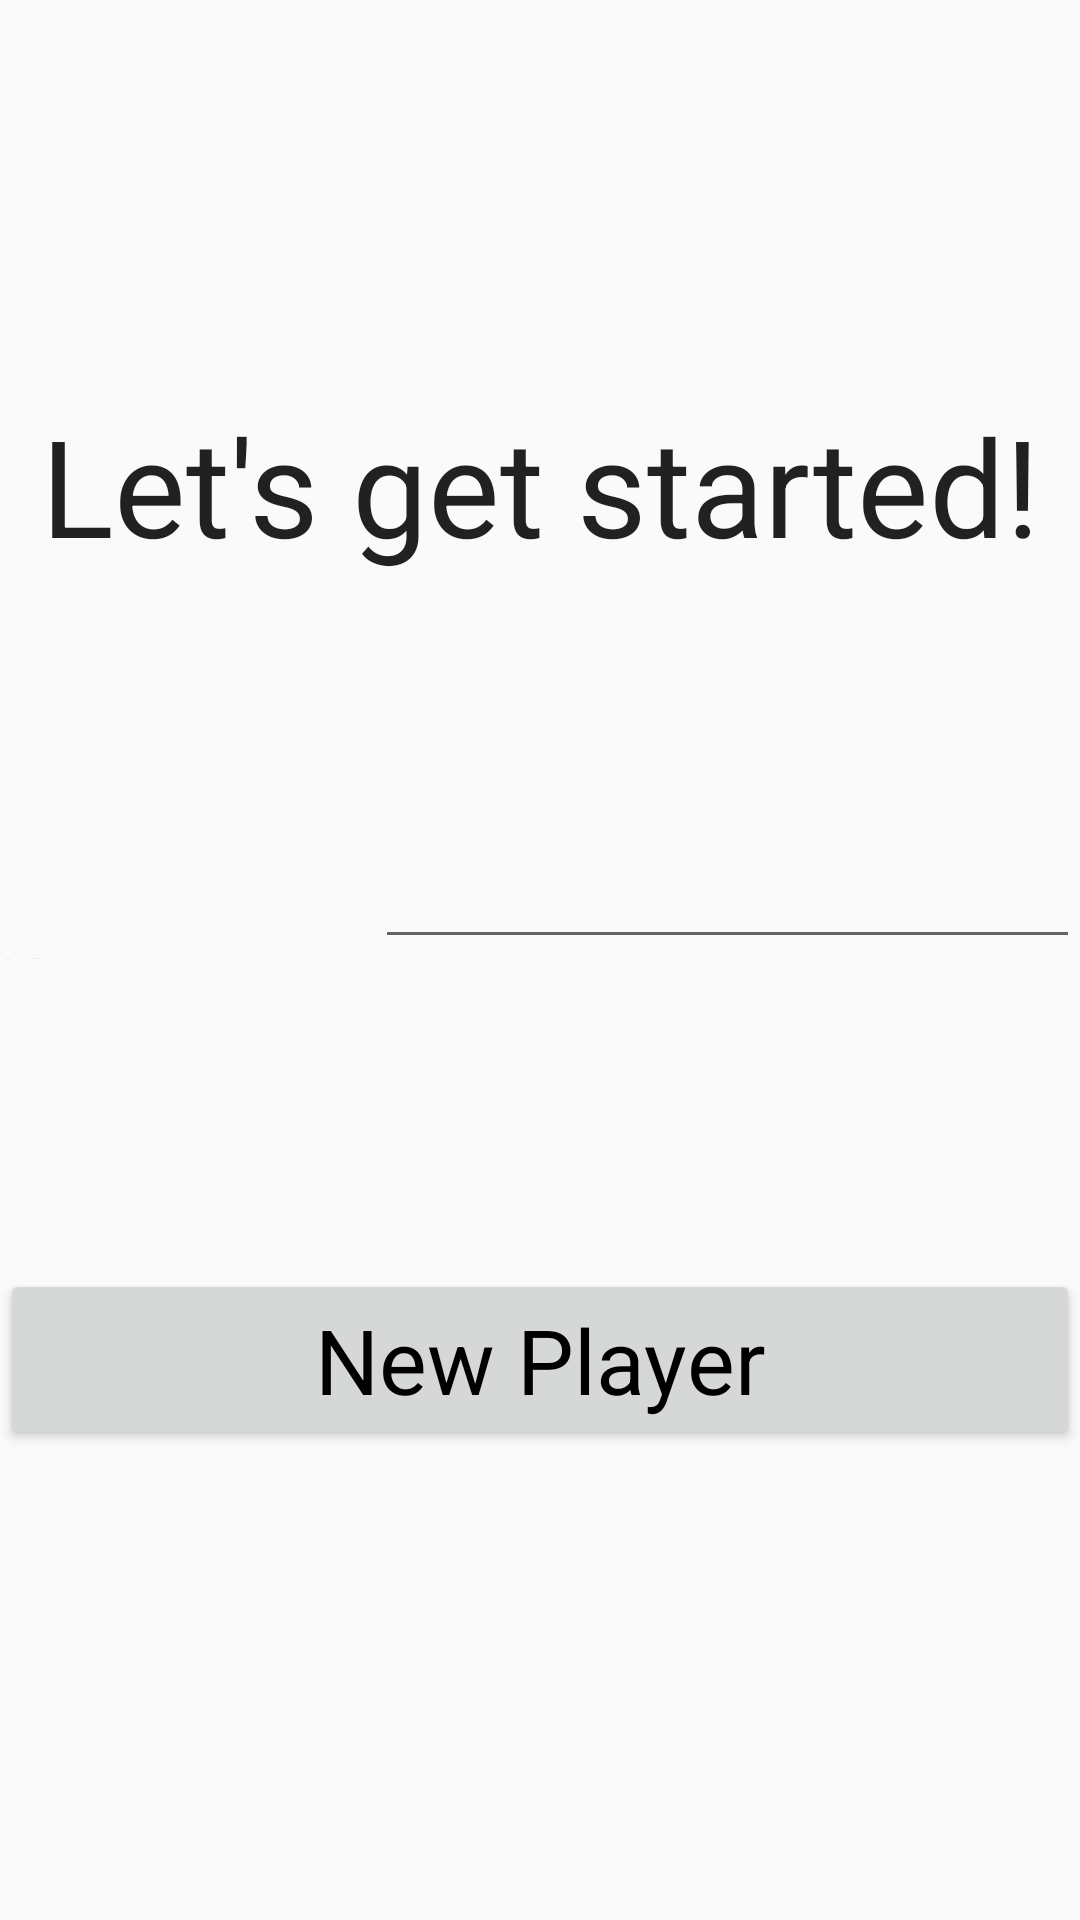

Reconstruct the res/layout file that produces this screen, plus the resources it refers to.
<!-- AndroidManifest.xml: application theme AppTheme -->
<!-- res/layout/signin.xml -->
<?xml version="1.0" encoding="utf-8"?>
<RelativeLayout xmlns:android="http://schemas.android.com/apk/res/android"
    xmlns:app="http://schemas.android.com/apk/res-auto"
    xmlns:tools="http://schemas.android.com/tools"
    android:layout_width="match_parent"
    android:layout_height="match_parent">

    <LinearLayout
        android:layout_width="match_parent"
        android:layout_height="match_parent"
        android:layout_alignParentStart="true"
        android:layout_alignParentTop="true"
        android:orientation="vertical"
        android:weightSum="1">

        <Space
            android:layout_width="match_parent"
            android:layout_height="wrap_content"
            android:layout_weight="0.3" />

        <TextView
            android:id="@+id/textView"
            android:layout_width="match_parent"
            android:layout_height="wrap_content"
            android:text="Let's get started!"
            android:textAlignment="center"
            android:textAppearance="@style/TextAppearance.AppCompat.Large"
            android:textSize="45sp" />

        <Space
            android:layout_width="match_parent"
            android:layout_height="wrap_content"
            android:layout_weight="0.2" />

        <LinearLayout
            android:layout_width="match_parent"
            android:layout_height="40dp"
            android:orientation="horizontal">

            <TextView
                android:id="@+id/textView1"
                android:layout_width="100dp"
                android:layout_height="wrap_content"
                android:layout_weight="1"
                android:text="    Username:"
                android:textAppearance="@style/TextAppearance.AppCompat.Large"
                android:textColor="@android:color/black"
                android:textSize="23sp" />

            <EditText
                android:id="@+id/username"
                android:layout_width="wrap_content"
                android:layout_height="wrap_content"
                android:layout_weight="1"
                android:ems="10"
                android:inputType="textPersonName"
                android:textAppearance="@style/TextAppearance.AppCompat.Large"
                android:textColor="@android:color/black"
                android:textSize="18sp" />


        </LinearLayout>



        <Space
            android:layout_width="match_parent"
            android:layout_height="wrap_content"
            android:layout_weight="0.05" />

        <Space
            android:layout_width="match_parent"
            android:layout_height="20dp"
            android:layout_weight="0.14" />

        <Button
            android:id="@+id/new_player_button"
            android:layout_width="match_parent"
            android:layout_height="wrap_content"
            android:text="New Player"
            android:textAppearance="@style/TextAppearance.AppCompat.Large"
            android:textColor="@android:color/black"
            android:textSize="30sp" />

        <Space
            android:layout_width="match_parent"
            android:layout_height="20dp"
            android:layout_weight="0.2" />

    </LinearLayout>
</RelativeLayout>
<!-- resources referenced by this layout -->
<resources>
  <style name="AppTheme" parent="Theme.AppCompat.Light.DarkActionBar">
          
          <item name="colorPrimary">@color/colorPrimary</item>
          <item name="colorPrimaryDark">@color/colorPrimaryDark</item>
          <item name="colorAccent">@color/colorAccent</item>
      </style>
  <!-- not gathered from this repository: default colours our renderer supplied (Android Studio template values) -->
  <color name="colorPrimary">#FF6200EE</color>
  <color name="colorPrimaryDark">#FF3700B3</color>
  <color name="colorAccent">#FF03DAC5</color>
</resources>
